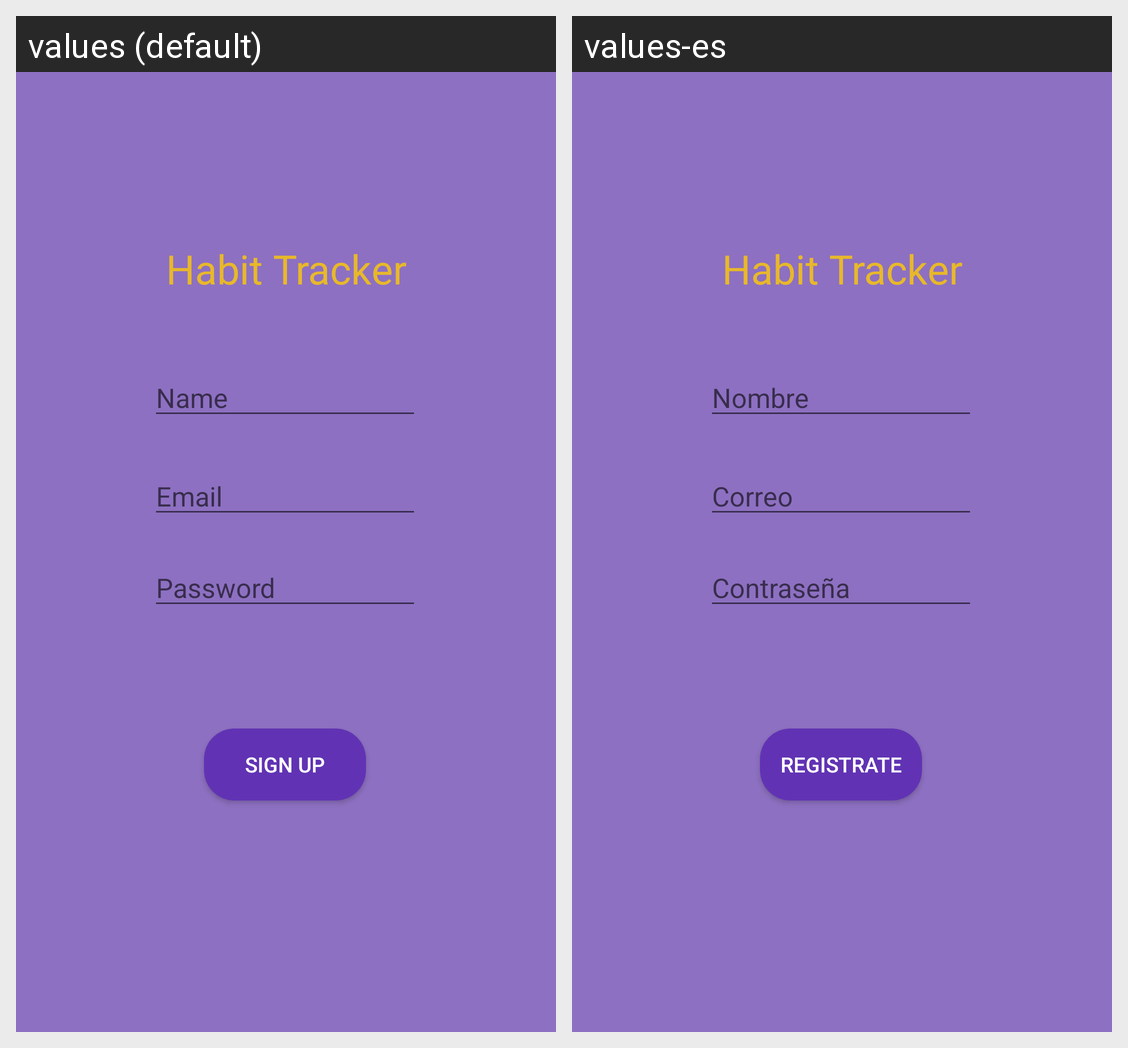

This grid shows one Android layout under two languages. Give, for every string resource on the screen, its name, the default text and each shown locale's text.
Android screen res/layout/activity_sign_up.xml rendered under 2 locales, left to right: values (default), values-es. Device: Nexus 5 (rendered at 1080×1920; each locale shown at half size, 540×960, under a caption strip naming it); theme AppTheme.
Strings drawn on this screen, with the default value and each locale's value (text and hints the layout hard-codes, and strings that could not be matched under every locale, appear in the picture but are not listed):

habit_tracker
  values: Habit Tracker
  values-es: Habit Tracker  [not translated; the default value is used]

email
  values: Email
  values-es: Correo

name
  values: Name
  values-es: Nombre

password
  values: Password
  values-es: Contraseña

sign_up
  values: Sign Up
  values-es: Registrate
